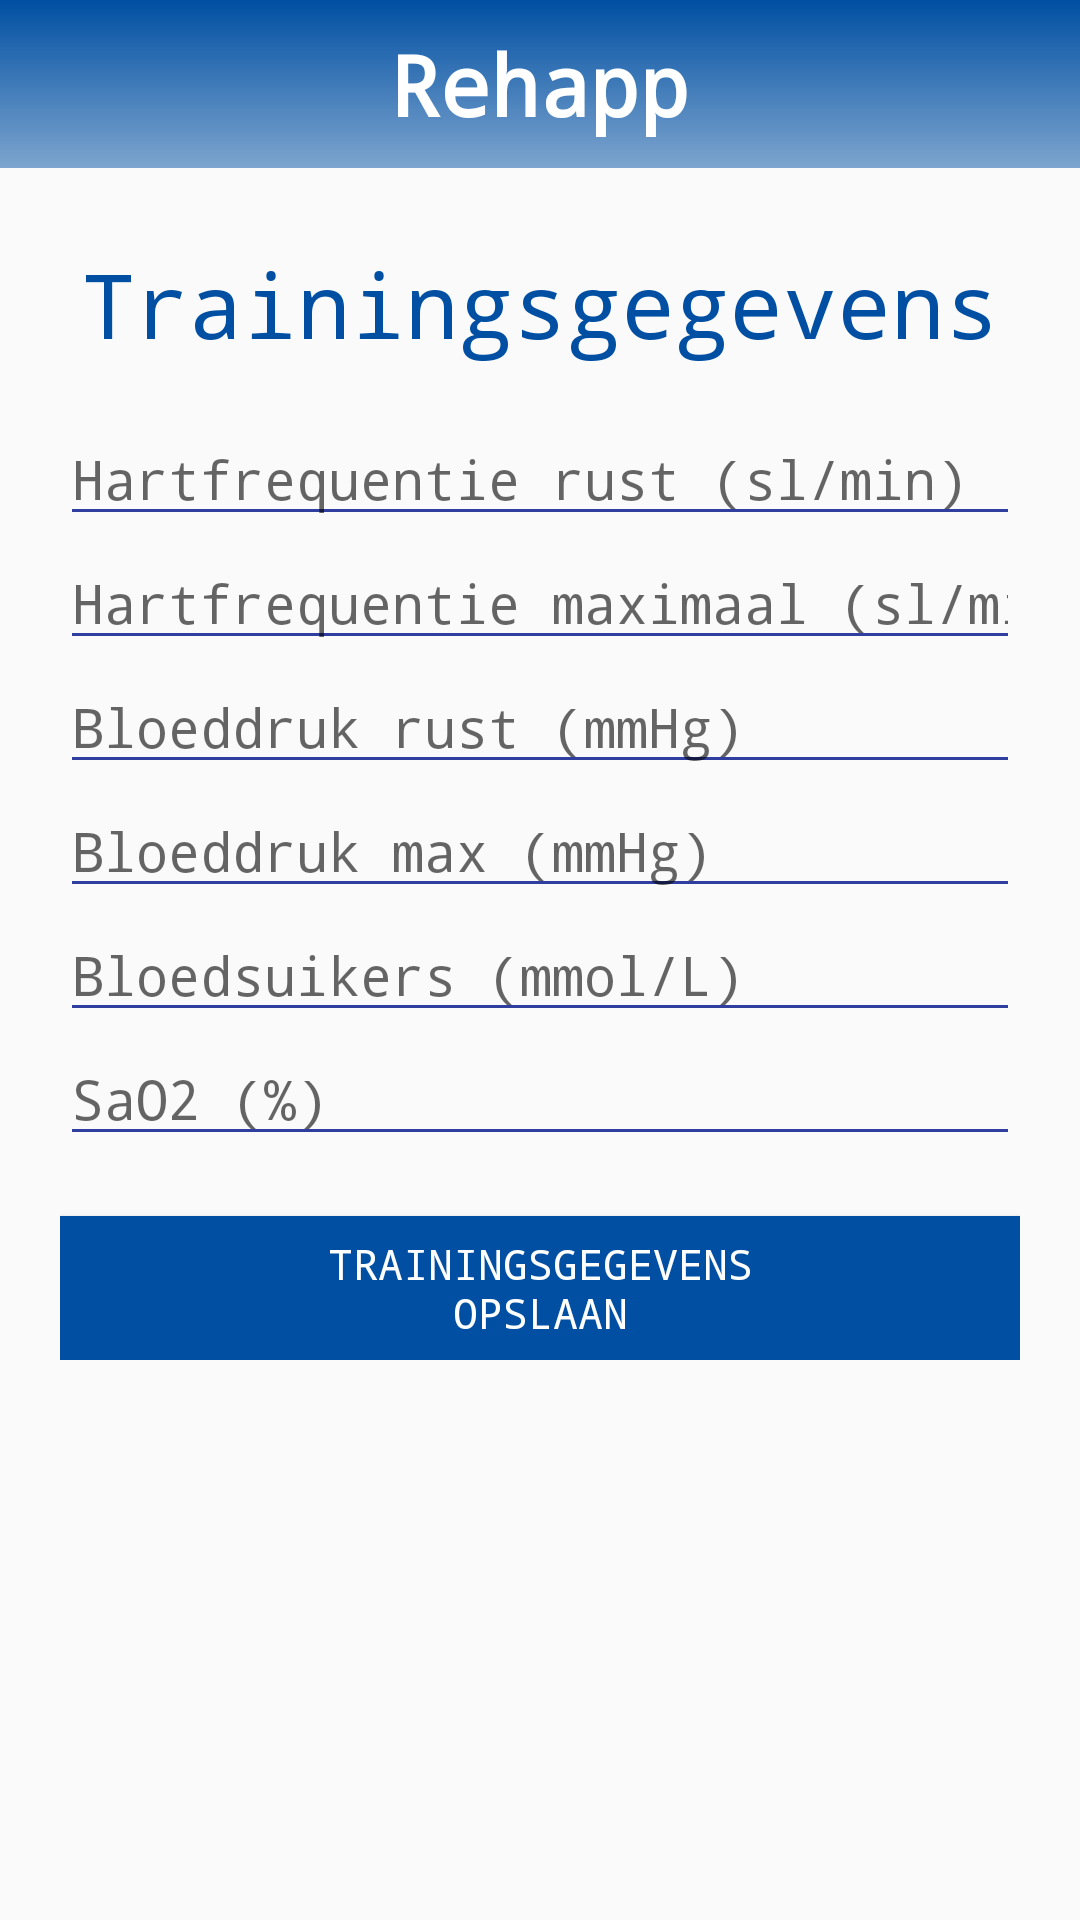

Write the Android layout XML for this screen, with the resource values it uses.
<!-- AndroidManifest.xml: application theme AppTheme -->
<!-- res/layout/activity_enter_training.xml -->
<?xml version="1.0" encoding="utf-8"?>
<ScrollView xmlns:android="http://schemas.android.com/apk/res/android"
    android:layout_width="match_parent"
    android:layout_height="match_parent">

    <LinearLayout
        android:layout_width="match_parent"
        android:layout_height="wrap_content"
        android:orientation="vertical">
        <include
            layout="@layout/toolbar_main"
            android:layout_width="match_parent"
            android:layout_height="wrap_content"/>

        <LinearLayout
            android:layout_width="match_parent"
            android:layout_height="match_parent"
            android:orientation="vertical"
            android:padding="20dp">

            <TextView
                android:id="@+id/title_training_info_form_text_view"
                android:layout_width="wrap_content"
                android:layout_height="wrap_content"
                android:layout_gravity="center_horizontal"
                android:layout_marginBottom="16dp"
                android:layout_marginTop="5dp"
                android:text="@string/title_training_info_form_text_view"
                android:textColor="@color/blueTop"
                android:textSize="30sp" />


            <EditText
                android:layout_width="fill_parent"
                android:layout_height="wrap_content"
                android:backgroundTint="@color/colorPrimaryDark"
                android:hint="@string/heart_fq_rest_edit_text"
                android:id="@+id/heart_fq_rest_input_edit_text"
                android:inputType="numberDecimal" />

            <EditText
                android:layout_width="fill_parent"
                android:layout_height="wrap_content"
                android:backgroundTint="@color/colorPrimaryDark"
                android:hint="@string/heart_fq_max_edit_text"
                android:id="@+id/heart_fq_max_input_edit_text"
                android:inputType="numberDecimal" />

            <EditText
                android:layout_width="fill_parent"
                android:layout_height="wrap_content"
                android:backgroundTint="@color/colorPrimaryDark"
                android:hint="@string/blood_pressure_res_edit_text"
                android:id="@+id/blood_pressure_rest_input_edit_text"
                android:inputType="number" />

            <EditText
                android:layout_width="fill_parent"
                android:layout_height="wrap_content"
                android:backgroundTint="@color/colorPrimaryDark"
                android:hint="@string/blood_pressure_max_edit_text"
                android:id="@+id/blood_pressure_max_input_edit_text"
                android:inputType="numberDecimal" />

            <EditText
                android:layout_width="fill_parent"
                android:layout_height="wrap_content"
                android:backgroundTint="@color/colorPrimaryDark"
                android:hint="@string/blood_sugar_edit_text"
                android:id="@+id/blood_sugar_input_edit_text"
                android:inputType="numberDecimal" />

            <EditText
                android:layout_width="fill_parent"
                android:layout_height="wrap_content"
                android:backgroundTint="@color/colorPrimaryDark"
                android:hint="@string/sao2_input_edit_text"
                android:id="@+id/sao2_input_edit_text"
                android:inputType="number" />

            <Button
                android:layout_width="wrap_content"
                android:layout_height="wrap_content"
                android:layout_gravity="center_horizontal"
                android:background="@color/blueTop"
                android:layout_marginTop="20dp"
                android:paddingLeft="70dp"
                android:paddingRight="70dp"
                android:text="@string/save_trainings_info_button_text"
                android:id="@+id/save_training_button"
                android:onClick="saveTraining"
                android:textColor="#fff" />
        </LinearLayout>
    </LinearLayout>
</ScrollView>
<!-- res/layout/toolbar_main.xml (included above) -->
<android.support.v7.widget.Toolbar xmlns:android="http://schemas.android.com/apk/res/android"
    xmlns:app="http://schemas.android.com/apk/res-auto"
    android:id="@+id/toolbar"
    android:layout_width="match_parent"
    android:layout_height="wrap_content"
    android:minHeight="?attr/actionBarSize"
    android:background="@drawable/blue_gradient"
    android:theme="@style/ToolbarTheme"
    app:popupTheme="@style/ThemeOverlay.AppCompat.Light" >


    <TextView
        android:layout_width="wrap_content"
        android:layout_height="wrap_content"
        android:text="@string/toolbar_title"
        android:layout_gravity="center"
        android:textSize="28dp"
        android:textStyle="bold"
        android:textColor="@color/white"
        android:id="@+id/toolbar_title" />

</android.support.v7.widget.Toolbar>
<!-- resources referenced by this layout -->
<resources>
  <color name="blueTop">#004FA2</color>
  <color name="colorPrimaryDark">#303F9F</color>
  <color name="white">#FFFFFF</color>
  <!-- drawable blue_gradient (drawable) -->
  <shape xmlns:android="http://schemas.android.com/apk/res/android"
      android:shape="rectangle">
  
      <gradient
          android:type="linear"
          android:startColor="@color/blueTop"
          android:endColor="@color/blueBottom"
          android:angle="270"/>
  </shape>
  <string name="blood_pressure_max_edit_text">Bloeddruk max (mmHg)</string>
  <string name="blood_pressure_res_edit_text">Bloeddruk rust (mmHg)</string>
  <string name="blood_sugar_edit_text">Bloedsuikers (mmol/L)</string>
  <string name="heart_fq_max_edit_text">Hartfrequentie maximaal (sl/min)</string>
  <string name="heart_fq_rest_edit_text">Hartfrequentie rust (sl/min)</string>
  <string name="sao2_input_edit_text">SaO2 (%)</string>
  <string name="save_trainings_info_button_text">Trainingsgegevens opslaan</string>
  <string name="title_training_info_form_text_view">Trainingsgegevens</string>
  <string name="toolbar_title">Rehapp</string>
  <style name="ToolbarTheme" parent="@style/ThemeOverlay.AppCompat.Dark.ActionBar">
          
          <item name="android:textColorPrimary">@color/white</item>
          
          <item name="actionMenuTextColor">@android:color/holo_green_light</item>
          
          <item name="colorAccent">@color/cursorAccent</item>
          
          <item name="colorControlNormal">@color/white</item>
          
          <item name="colorControlActivated">@color/white</item>
          
          <item name="colorControlHighlight">@color/white</item>
  
          
          
      </style>
  <style name="AppTheme" parent="Theme.AppCompat.Light.NoActionBar">
          
          <item name="colorPrimary">@color/colorPrimary</item>
          <item name="colorPrimaryDark">@color/blueTop</item>
          <item name="colorAccent">@color/colorAccent</item>
          <item name="android:typeface">monospace</item>
      </style>
  <color name="blueBottom">#80004FA2</color>
  <color name="cursorAccent">#004FA2</color>
  <color name="colorPrimary">#3F51B5</color>
  <color name="colorAccent">#80004FA2</color>
</resources>
